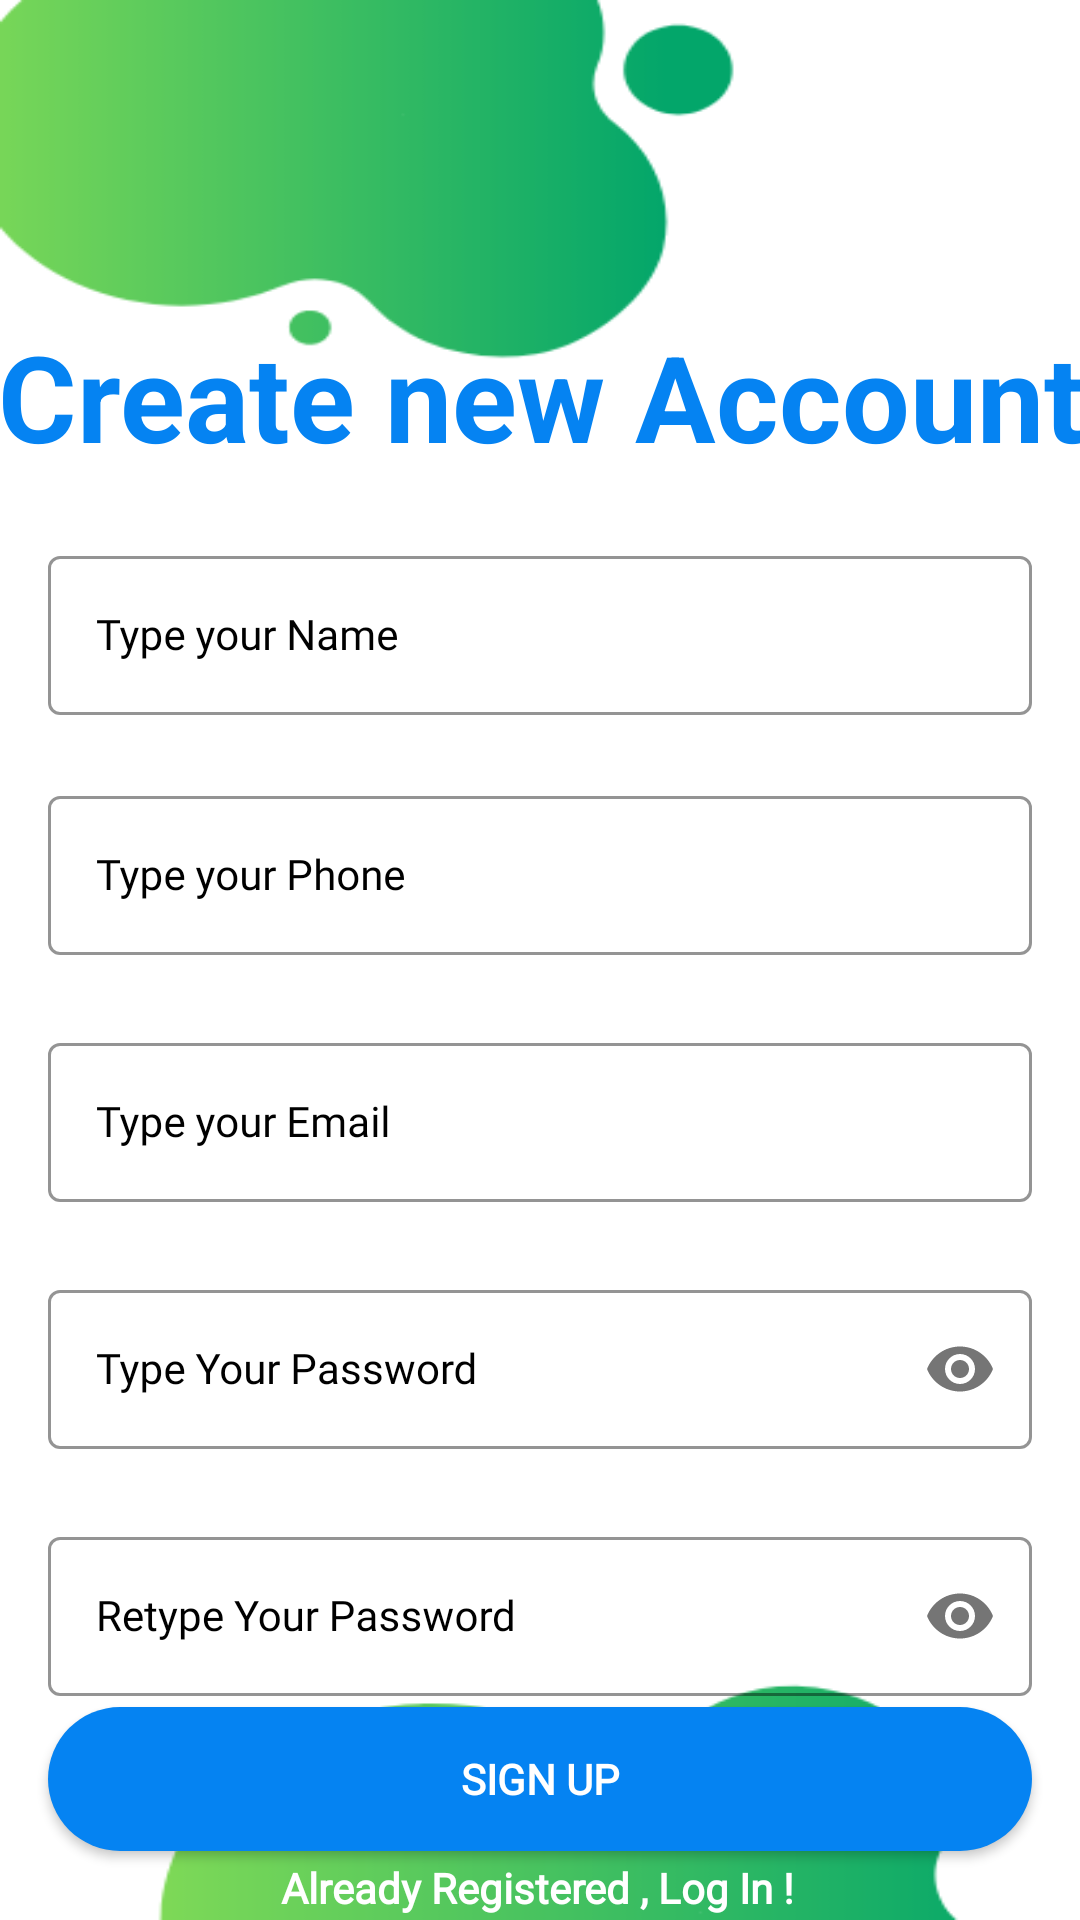

Android layout source for this screen:
<!-- AndroidManifest.xml: application theme Theme.MADProject -->
<!-- res/layout/activity_sign_up.xml -->
<?xml version="1.0" encoding="utf-8"?>
<androidx.constraintlayout.widget.ConstraintLayout xmlns:android="http://schemas.android.com/apk/res/android"
    xmlns:app="http://schemas.android.com/apk/res-auto"
    xmlns:tools="http://schemas.android.com/tools"
    android:layout_width="match_parent"
    android:layout_height="match_parent"
    android:background="@drawable/login"
    tools:context=".SignUp">

    <TextView
        android:id="@+id/loginHeading"
        android:layout_width="379dp"
        android:layout_height="58dp"
        android:hint="@string/RegisterHeading02"
        android:text="Create new Account"
        android:textAlignment="center"
        android:textColor="@color/Heading_Blue"
        android:textIsSelectable="false"
        android:textSize="40sp"
        android:textStyle="bold"
        app:layout_constraintBottom_toBottomOf="parent"
        app:layout_constraintEnd_toEndOf="parent"
        app:layout_constraintStart_toStartOf="parent"
        app:layout_constraintTop_toTopOf="parent"
        app:layout_constraintVertical_bias="0.181" />

    <com.google.android.material.textfield.TextInputLayout
        android:id="@+id/nameLayout"
        style="@style/LoginTextInputOuterFieldStyle"
        android:layout_width="match_parent"
        android:layout_height="wrap_content"
        android:layout_marginHorizontal="16dp"
        android:layout_marginTop="180dp"
        app:boxStrokeColor="@color/input_blue"
        app:hintTextColor="@color/input_blue"
        app:layout_constraintEnd_toEndOf="parent"
        app:layout_constraintHorizontal_bias="0.5"
        app:layout_constraintStart_toStartOf="parent"
        app:layout_constraintTop_toTopOf="parent">

        <com.google.android.material.textfield.TextInputEditText
            android:id="@+id/nameEt"
            style="@style/LoginTextInputInnerFieldStyle"
            android:layout_width="match_parent"
            android:layout_height="wrap_content"
            android:hint="Type your Name"
            android:textColor="@color/black"
            android:fontFamily="@font/poppins_medium"
            android:inputType="text" />
    </com.google.android.material.textfield.TextInputLayout>

    <com.google.android.material.textfield.TextInputLayout
        android:id="@+id/phoneLayout"
        style="@style/LoginTextInputOuterFieldStyle"
        android:layout_width="match_parent"
        android:layout_height="wrap_content"
        android:layout_marginHorizontal="16dp"
        android:layout_marginTop="260dp"
        app:boxStrokeColor="@color/input_blue"
        app:hintTextColor="@color/input_blue"
        app:layout_constraintEnd_toEndOf="parent"
        app:layout_constraintHorizontal_bias="0.5"
        app:layout_constraintStart_toStartOf="parent"
        app:layout_constraintTop_toTopOf="parent">

        <com.google.android.material.textfield.TextInputEditText
            android:id="@+id/phoneEt"
            style="@style/LoginTextInputInnerFieldStyle"
            android:layout_width="match_parent"
            android:layout_height="wrap_content"
            android:hint="Type your Phone"
            android:textColor="@color/black"
            android:fontFamily="@font/poppins_medium"
            android:inputType="phone" />
    </com.google.android.material.textfield.TextInputLayout>

    <com.google.android.material.textfield.TextInputLayout
        android:id="@+id/emailLayout"
        style="@style/LoginTextInputOuterFieldStyle"
        android:layout_width="match_parent"
        android:layout_height="wrap_content"
        android:layout_marginHorizontal="16dp"
        android:layout_marginTop="24dp"
        app:boxStrokeColor="@color/input_blue"
        app:hintTextColor="@color/input_blue"
        app:layout_constraintEnd_toEndOf="parent"
        app:layout_constraintHorizontal_bias="0.5"
        app:layout_constraintStart_toStartOf="parent"
        app:layout_constraintTop_toBottomOf="@+id/phoneLayout">

        <com.google.android.material.textfield.TextInputEditText
            android:id="@+id/emailEt"
            style="@style/LoginTextInputInnerFieldStyle"
            android:layout_width="match_parent"
            android:layout_height="wrap_content"
            android:hint="Type your Email"
            android:textColor="@color/black"
            android:fontFamily="@font/poppins_medium"
            android:inputType="textEmailAddress" />
    </com.google.android.material.textfield.TextInputLayout>

    <com.google.android.material.textfield.TextInputLayout
        android:id="@+id/passwordLayout"
        style="@style/LoginTextInputOuterFieldStyle"
        android:layout_width="match_parent"
        android:layout_height="wrap_content"
        android:layout_marginHorizontal="16dp"
        android:layout_marginTop="24dp"
        app:boxStrokeColor="@color/input_blue"
        app:hintTextColor="@color/input_blue"
        app:layout_constraintEnd_toEndOf="parent"
        app:layout_constraintHorizontal_bias="0.5"
        app:layout_constraintStart_toStartOf="parent"
        app:layout_constraintTop_toBottomOf="@id/emailLayout"
        app:passwordToggleEnabled="true">

        <com.google.android.material.textfield.TextInputEditText
            android:id="@+id/passET"
            style="@style/LoginTextInputInnerFieldStyle"
            android:layout_width="match_parent"
            android:layout_height="wrap_content"
            android:hint="Type Your Password"
            android:textColor="@color/black"
            android:fontFamily="@font/poppins_medium"
            android:inputType="textPassword" />
    </com.google.android.material.textfield.TextInputLayout>

    <com.google.android.material.textfield.TextInputLayout
        android:id="@+id/confirmPasswordLayout"
        style="@style/LoginTextInputOuterFieldStyle"
        android:layout_width="match_parent"
        android:layout_height="wrap_content"
        android:layout_marginHorizontal="16dp"
        android:layout_marginTop="24dp"
        app:boxStrokeColor="@color/input_blue"
        app:hintTextColor="@color/input_blue"
        app:layout_constraintEnd_toEndOf="parent"
        app:layout_constraintHorizontal_bias="0.5"
        app:layout_constraintStart_toStartOf="parent"
        app:layout_constraintTop_toBottomOf="@id/passwordLayout"
        app:passwordToggleEnabled="true">

        <com.google.android.material.textfield.TextInputEditText
            android:id="@+id/confirmPassEt"
            style="@style/LoginTextInputInnerFieldStyle"
            android:layout_width="match_parent"
            android:layout_height="wrap_content"
            android:hint="Retype Your Password"
            android:textColor="@color/black"
            android:fontFamily="@font/poppins_medium"
            android:inputType="textPassword" />
    </com.google.android.material.textfield.TextInputLayout>

    <androidx.appcompat.widget.AppCompatButton
        android:id="@+id/button"
        android:layout_width="0dp"
        android:layout_height="wrap_content"
        android:layout_marginHorizontal="16dp"
        android:background="@drawable/btn_bg"
        android:text="Sign Up"
        android:fontFamily="@font/poppins_medium"
        android:textColor="@color/white"
        android:textStyle="bold"
        app:layout_constraintBottom_toBottomOf="parent"
        app:layout_constraintEnd_toEndOf="parent"
        app:layout_constraintStart_toStartOf="parent"
        app:layout_constraintTop_toBottomOf="@+id/confirmPasswordLayout"
        app:layout_constraintVertical_bias="0.139" />

    <TextView
        android:id="@+id/textView"
        android:layout_width="wrap_content"
        android:layout_height="wrap_content"
        android:text="Already Registered , Log In !"
        android:fontFamily="@font/poppins_medium"
        android:textColor="@color/white"
        android:textStyle="bold"
        app:layout_constraintBottom_toBottomOf="parent"
        app:layout_constraintEnd_toEndOf="parent"
        app:layout_constraintHorizontal_bias="0.497"
        app:layout_constraintStart_toStartOf="parent"
        app:layout_constraintTop_toBottomOf="@+id/button"
        app:layout_constraintVertical_bias="0.67" />
</androidx.constraintlayout.widget.ConstraintLayout>
<!-- resources referenced by this layout -->
<resources>
  <color name="Heading_Blue">#0583F2</color>
  <color name="black">#FF000000</color>
  <color name="input_blue">#0583F2</color>
  <color name="white">#FFFFFFFF</color>
  <!-- drawable btn_bg (drawable) -->
  <?xml version="1.0" encoding="utf-8"?>
  <shape xmlns:android="http://schemas.android.com/apk/res/android">
      <solid android:color="@color/btn_blue"/>
      <corners android:radius="70dp"/>
  </shape>
  <!-- drawable login: png bitmap (drawable, 13175 bytes) -->
  <string name="RegisterHeading02">Account</string>
  <style name="LoginTextInputInnerFieldStyle" parent="Widget.MaterialComponents.TextInputLayout.OutlinedBox">
          <item name="android:layout_width">match_parent</item>
          <item name="android:layout_height">wrap_content</item>
          <item name="android:textColor">@color/black</item>
          <item name="android:textColorHint">@color/black</item>
          <item name="android:maxLines">1</item>
          <item name="android:textSize">14sp</item>
          <item name="android:singleLine">true</item>
      </style>
  <style name="LoginTextInputOuterFieldStyle" parent="Widget.MaterialComponents.TextInputLayout.OutlinedBox">
          <item name="android:layout_width">match_parent</item>
          <item name="android:layout_height">wrap_content</item>
          <item name="android:textColor">@color/black</item>
          <item name="android:textColorHint">@color/black</item>
          <item name="android:layout_marginTop">15dp</item>
          <item name="android:layout_marginBottom">15dp</item>
      </style>
  <style name="Theme.MADProject" parent="Theme.MaterialComponents.DayNight.NoActionBar">
          
          <item name="colorPrimary">@color/my_custom_color_green</item>
          <item name="colorPrimaryVariant">@color/my_custom_color_green</item>
          <item name="colorOnPrimary">@color/white</item>
          
          <item name="colorSecondary">@color/my_custom_color_green</item>
          <item name="colorSecondaryVariant">@color/my_custom_color_green</item>
          <item name="colorOnSecondary">@color/black</item>
          
          <item name="android:statusBarColor" tools:targetApi="l">@color/background_green</item>
          
      </style>
  <color name="btn_blue">#0583F2</color>
  <color name="my_custom_color_green">#03a66a</color>
  <color name="background_green">#03A66A</color>
</resources>
